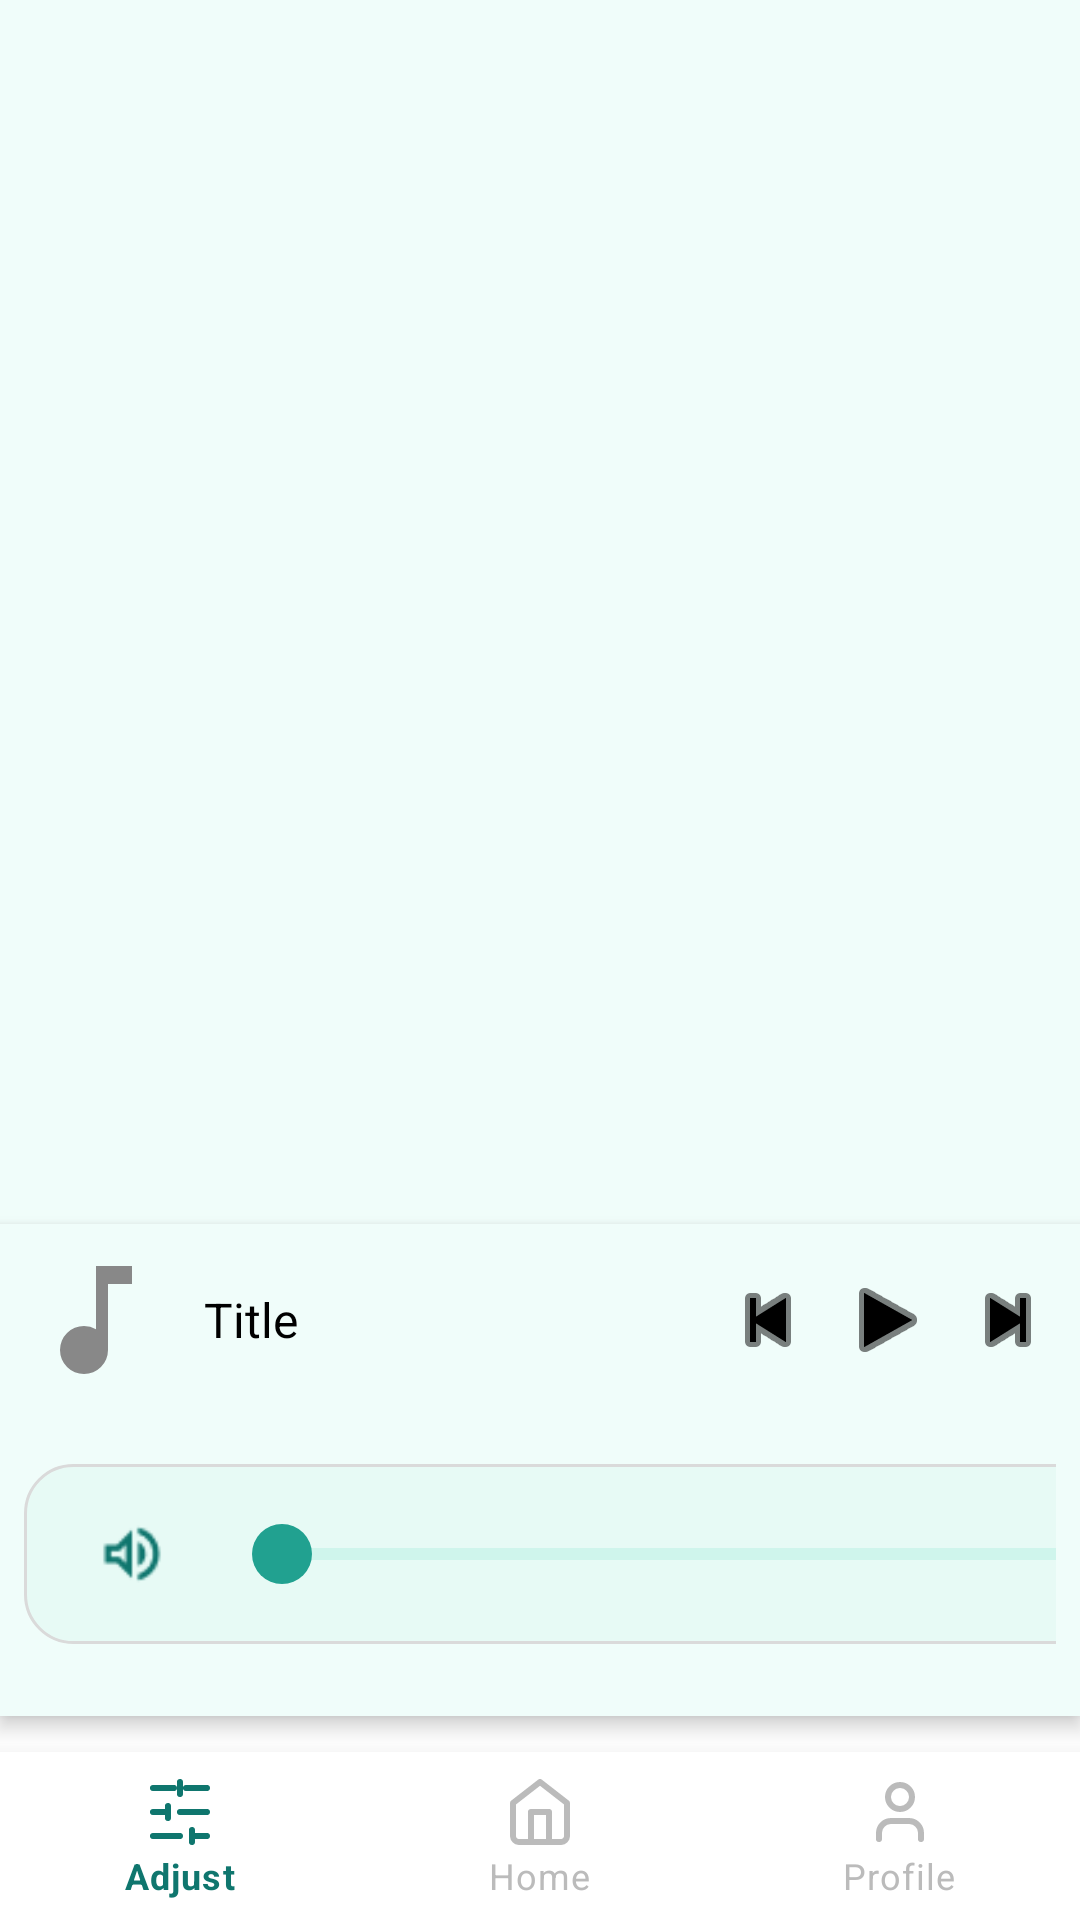

Here is an Android app screen rendered from its layout file. Give the layout XML and the strings, colors and styles it references.
<!-- AndroidManifest.xml: application theme Theme.Audion -->
<!-- res/layout/activity_music_player.xml -->
<?xml version="1.0" encoding="utf-8"?>
<RelativeLayout xmlns:android="http://schemas.android.com/apk/res/android"
    xmlns:app="http://schemas.android.com/apk/res-auto"
    android:layout_width="match_parent"
    android:layout_height="match_parent">

    
    <androidx.recyclerview.widget.RecyclerView
        android:id="@+id/recyclerViewSongs"
        android:layout_width="match_parent"
        android:layout_height="match_parent"
        android:layout_above="@+id/playerContainer"
        android:padding="8dp"
        android:background="#F0FDFA"/>

    

    <LinearLayout
        android:id="@+id/playerContainer"
        android:layout_width="match_parent"
        android:layout_height="wrap_content"
        android:layout_alignParentBottom="true"
        android:layout_marginBottom="68dp"
        android:background="#F0FDFA"
        android:elevation="4dp"
        android:orientation="vertical"
        android:padding="8dp">

        <LinearLayout
            android:layout_width="match_parent"
            android:layout_height="wrap_content"
            android:gravity="center_vertical"
            android:orientation="horizontal"
            android:layout_marginBottom="24dp">

            
            <ImageView
                android:id="@+id/imgAlbumArt"
                android:layout_width="48dp"
                android:layout_height="48dp"
                android:scaleType="centerCrop"
                android:src="@drawable/ic_music_placeholder" />

            
            <TextView
                android:id="@+id/tvSongTitle"
                android:layout_width="0dp"
                android:layout_height="wrap_content"
                android:layout_weight="1"
                android:paddingStart="12dp"
                android:text="Title"
                android:textColor="#000"
                android:textSize="16sp" />

            
            <ImageButton
                android:id="@+id/btnPrev"
                android:layout_width="wrap_content"
                android:layout_height="wrap_content"
                android:background="?attr/selectableItemBackgroundBorderless"
                android:src="@android:drawable/ic_media_previous"
                android:tint="?attr/colorOnSurface" />

            
            <ImageButton
                android:id="@+id/btnPlayPause"
                android:layout_width="wrap_content"
                android:layout_height="wrap_content"
                android:background="?attr/selectableItemBackgroundBorderless"
                android:padding="8dp"
                android:src="@android:drawable/ic_media_play"
                android:tint="?attr/colorOnSurface" />

            
            <ImageButton
                android:id="@+id/btnNext"
                android:layout_width="wrap_content"
                android:layout_height="wrap_content"
                android:background="?attr/selectableItemBackgroundBorderless"
                android:src="@android:drawable/ic_media_next"
                android:tint="?attr/colorOnSurface" />

        </LinearLayout>

        

        <Space
            android:layout_width="match_parent"
            android:layout_height="wrap_content" />

        <LinearLayout
            android:layout_width="394dp"
            android:layout_height="60dp"
            android:layout_marginBottom="16dp"
            android:background="@drawable/rounded_mint_card"
            android:gravity="center_vertical"
            android:orientation="horizontal"
            android:paddingLeft="24dp"
            android:paddingTop="12dp"
            android:paddingRight="24dp"
            android:paddingBottom="12dp">

            <ImageView
                android:id="@+id/volumeIcon"
                android:layout_width="24dp"
                android:layout_height="24dp"
                android:layout_marginRight="12dp"
                android:src="@drawable/volume" />

            <SeekBar
                android:id="@+id/seekBarVolume"
                android:layout_width="326dp"
                android:layout_height="20dp"
                android:max="100"
                android:minHeight="0dp"
                android:paddingTop="8dp"
                android:paddingBottom="8dp"
                android:progressDrawable="@drawable/seekbar_custom_progress"
                android:splitTrack="false"
                android:thumb="@drawable/seekbar_custom_thumb"
                android:thumbOffset="0dp" />
        </LinearLayout>
    </LinearLayout>

    <include
    android:id="@+id/bottomNavigationView"
    layout="@layout/bottom_navigation"
    android:layout_width="match_parent"
    android:layout_height="wrap_content"
    android:layout_alignParentBottom="true"/>

</RelativeLayout>
<!-- res/layout/bottom_navigation.xml (included above) -->
<?xml version="1.0" encoding="utf-8"?>
<com.google.android.material.bottomnavigation.BottomNavigationView
    xmlns:android="http://schemas.android.com/apk/res/android"
    xmlns:app="http://schemas.android.com/apk/res-auto"
    android:id="@+id/bottomNavigationView"
    android:layout_width="match_parent"
    android:layout_height="wrap_content"
    android:background="@color/white"
    android:elevation="8dp"
    app:itemIconTint="@color/bottom_nav_item_color"
    app:itemTextColor="@color/bottom_nav_item_color"
    app:itemBackground="@android:color/transparent"
    app:menu="@menu/bottom_nav_menu"
    app:labelVisibilityMode="labeled"
    />
<!-- resources referenced by this layout -->
<resources>
  <color name="white">#FFFFFFFF</color>
  <!-- drawable ic_music_placeholder (drawable) -->
  <?xml version="1.0" encoding="utf-8"?>
  <vector xmlns:android="http://schemas.android.com/apk/res/android"
      android:width="48dp"
      android:height="48dp"
      android:viewportWidth="24"
      android:viewportHeight="24">
      <path
          android:fillColor="#888888"
          android:pathData="M12,3v10.55A4,4 0 0,0 10,13a4,4 0 1,0 4,4V6h4V3h-6z"/>
  </vector>
  <!-- drawable rounded_mint_card (drawable) -->
  <shape xmlns:android="http://schemas.android.com/apk/res/android"
      android:shape="rectangle">
  
      
      <solid android:color="#E7FAF5" />
  
      
      <corners android:radius="16dp" />
  
      
      <stroke
          android:width="1dp"
          android:color="#DADADA" />
  </shape>
  <!-- drawable seekbar_custom_progress (drawable) -->
  <layer-list xmlns:android="http://schemas.android.com/apk/res/android">
      
      <item android:id="@android:id/background">
          <shape android:shape="rectangle">
              <size android:height="2dp"/>
              <corners android:radius="4dp"/>
              <solid android:color="#CFF5EC" />
          </shape>
      </item>
  
      
      <item android:id="@android:id/secondaryProgress">
          <clip>
              <shape android:shape="rectangle">
                  <size android:height="2dp"/>
                  <corners android:radius="4dp"/>
                  <solid android:color="#FF3B30"/>
              </shape>
          </clip>
      </item>
  
      
      <item android:id="@android:id/progress">
          <clip>
              <shape android:shape="rectangle">
                  <size android:height="2dp"/>
                  <corners android:radius="4dp"/>
                  <solid android:color="#21A190"/>
              </shape>
          </clip>
      </item>
  </layer-list>
  <!-- drawable seekbar_custom_thumb (drawable) -->
  <shape xmlns:android="http://schemas.android.com/apk/res/android"
      android:shape="oval">
  
      <size
          android:width="20dp"
          android:height="20dp" />
      <solid android:color="#21A190" />
  </shape>
  <!-- drawable volume: png bitmap (drawable, 697 bytes) -->
  <style name="Theme.Audion" parent="Theme.MaterialComponents.DayNight.NoActionBar">
          
          <item name="colorPrimary">@color/primary</item>
          <item name="colorPrimaryVariant">@color/primary</item>
          <item name="colorOnPrimary">@color/white</item>
          
          
          <item name="colorSecondary">@color/primary</item>
          <item name="colorSecondaryVariant">@color/primary</item>
          <item name="colorOnSecondary">@color/black</item>
  
          
          <item name="android:statusBarColor">@android:color/white</item>
          <item name="android:windowLightStatusBar" tools:targetApi="m">true</item>
  
          
          <item name="android:navigationBarColor">@android:color/white</item>
          <item name="android:windowLightNavigationBar" tools:targetApi="o">true</item>
  
          <item name="android:windowDrawsSystemBarBackgrounds">true</item>
  
          
          <item name="windowActionBar">false</item>
          <item name="windowNoTitle">true</item>
      </style>
  <color name="primary">#0F766E</color>
  <color name="black">#FF000000</color>
</resources>
